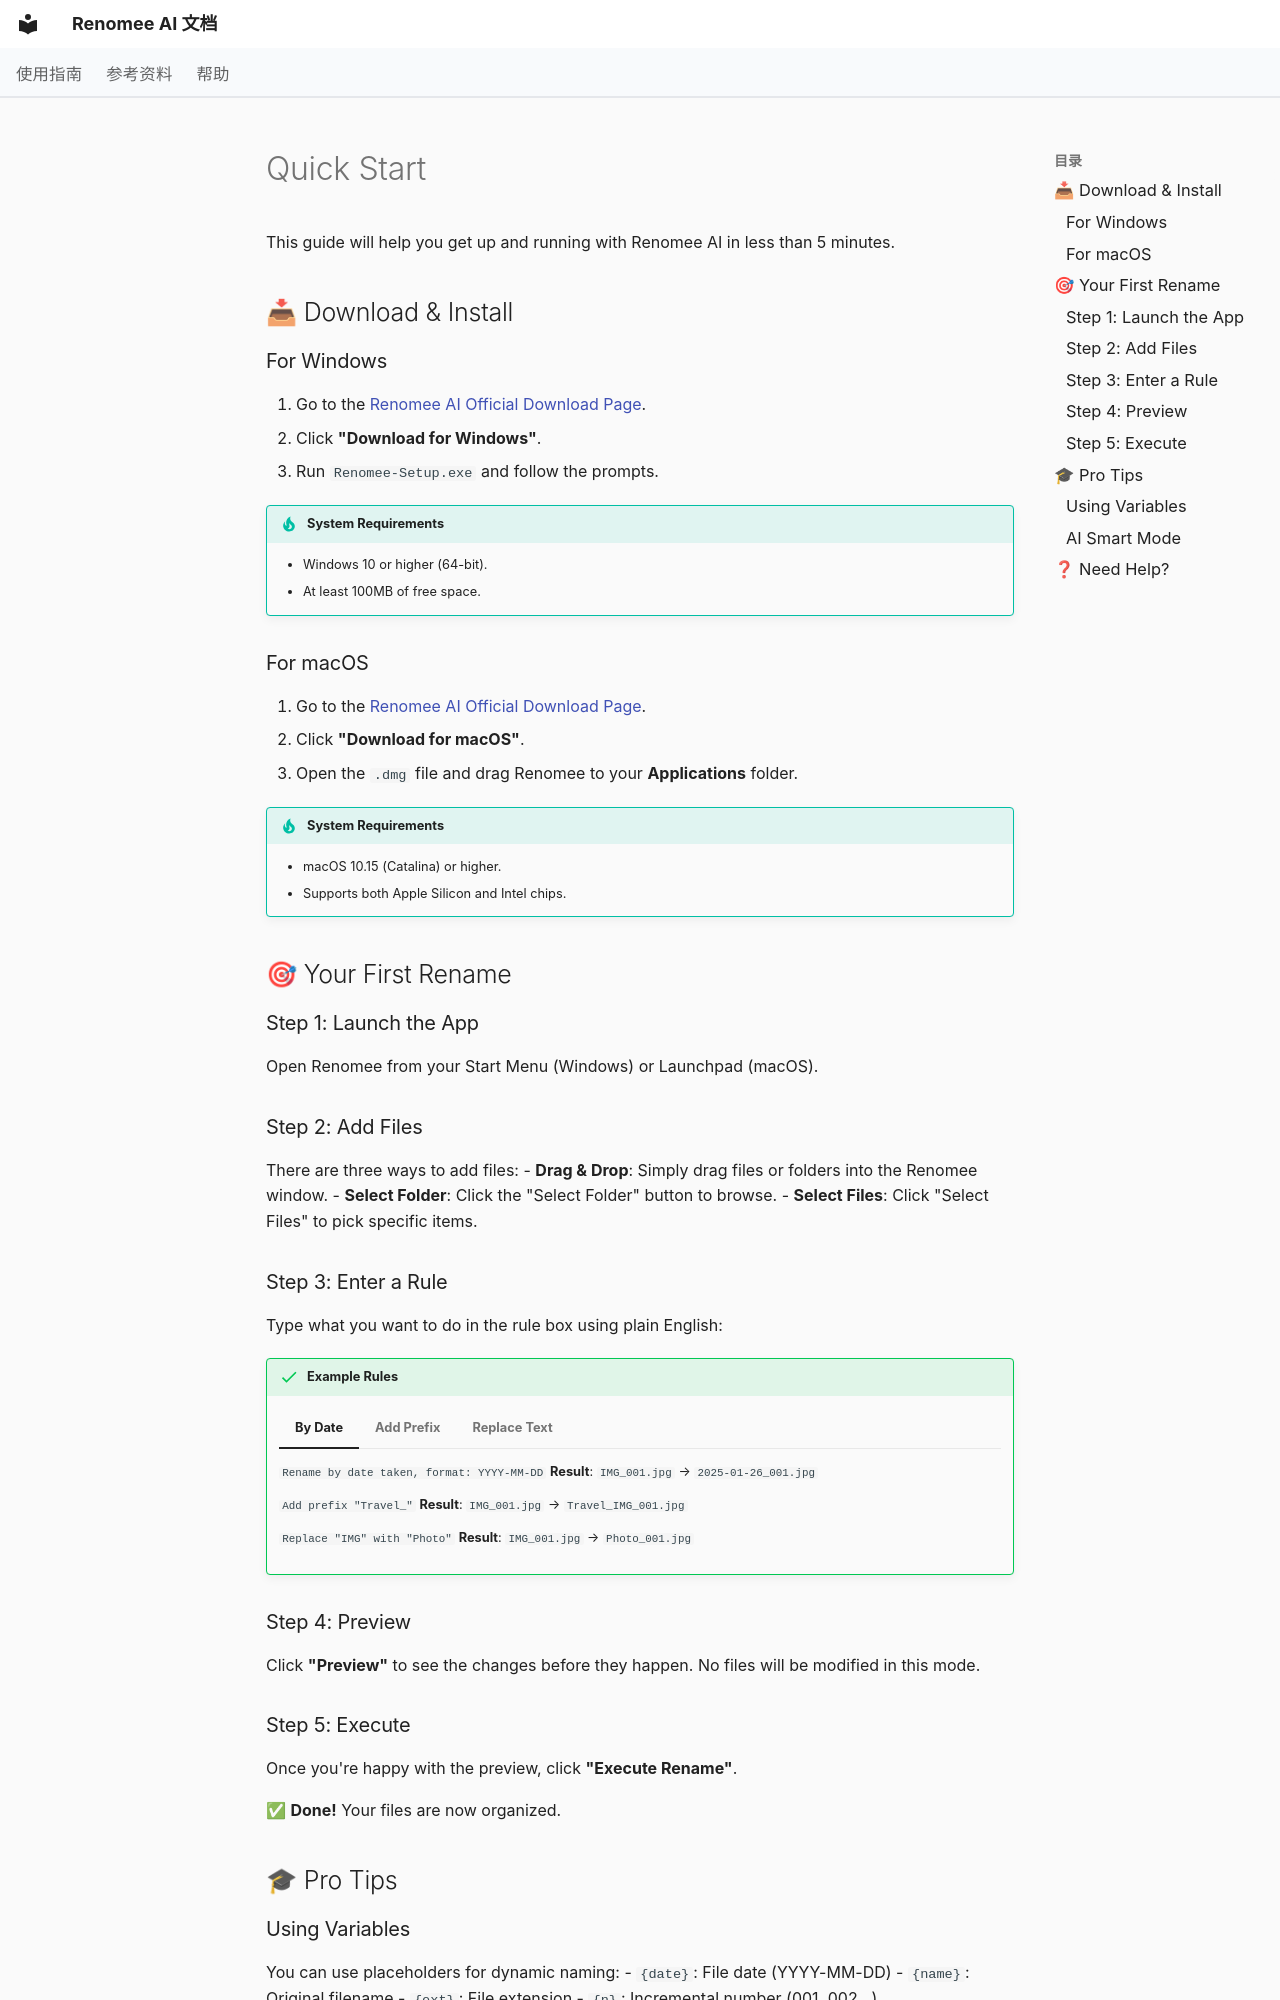

repository: hetianhe2024/renomee · page: en/quickstart/index.html · generator: mkdocs

---
title: Quick Start - Get Started with Renomee AI in 5 Minutes
description: A step-by-step guide to downloading, installing, and using Renomee AI for the first time. Learn about rules, variables, and AI mode.
---

# Quick Start

This guide will help you get up and running with Renomee AI in less than 5 minutes.

## 📥 Download & Install

### For Windows
1. Go to the [Renomee AI Official Download Page](https://renomeeai.com/en/product/download/).
2. Click **"Download for Windows"**.
3. Run `Renomee-Setup.exe` and follow the prompts.

!!! tip "System Requirements"
    - Windows 10 or higher (64-bit).
    - At least 100MB of free space.

### For macOS
1. Go to the [Renomee AI Official Download Page](https://renomeeai.com/en/product/download/).
2. Click **"Download for macOS"**.
3. Open the `.dmg` file and drag Renomee to your **Applications** folder.

!!! tip "System Requirements"
    - macOS 10.15 (Catalina) or higher.
    - Supports both Apple Silicon and Intel chips.

## 🎯 Your First Rename

### Step 1: Launch the App
Open Renomee from your Start Menu (Windows) or Launchpad (macOS).

### Step 2: Add Files
There are three ways to add files:
- **Drag & Drop**: Simply drag files or folders into the Renomee window.
- **Select Folder**: Click the "Select Folder" button to browse.
- **Select Files**: Click "Select Files" to pick specific items.

### Step 3: Enter a Rule
Type what you want to do in the rule box using plain English:

!!! success "Example Rules"
    === "By Date"
        `Rename by date taken, format: YYYY-MM-DD`
        **Result**: `IMG_001.jpg` → `2025-01-26_001.jpg`

    === "Add Prefix"
        `Add prefix "Travel_"`
        **Result**: `IMG_001.jpg` → `Travel_IMG_001.jpg`

    === "Replace Text"
        `Replace "IMG" with "Photo"`
        **Result**: `IMG_001.jpg` → `Photo_001.jpg`

### Step 4: Preview
Click **"Preview"** to see the changes before they happen. No files will be modified in this mode.

### Step 5: Execute
Once you're happy with the preview, click **"Execute Rename"**.

✅ **Done!** Your files are now organized.

## 🎓 Pro Tips
